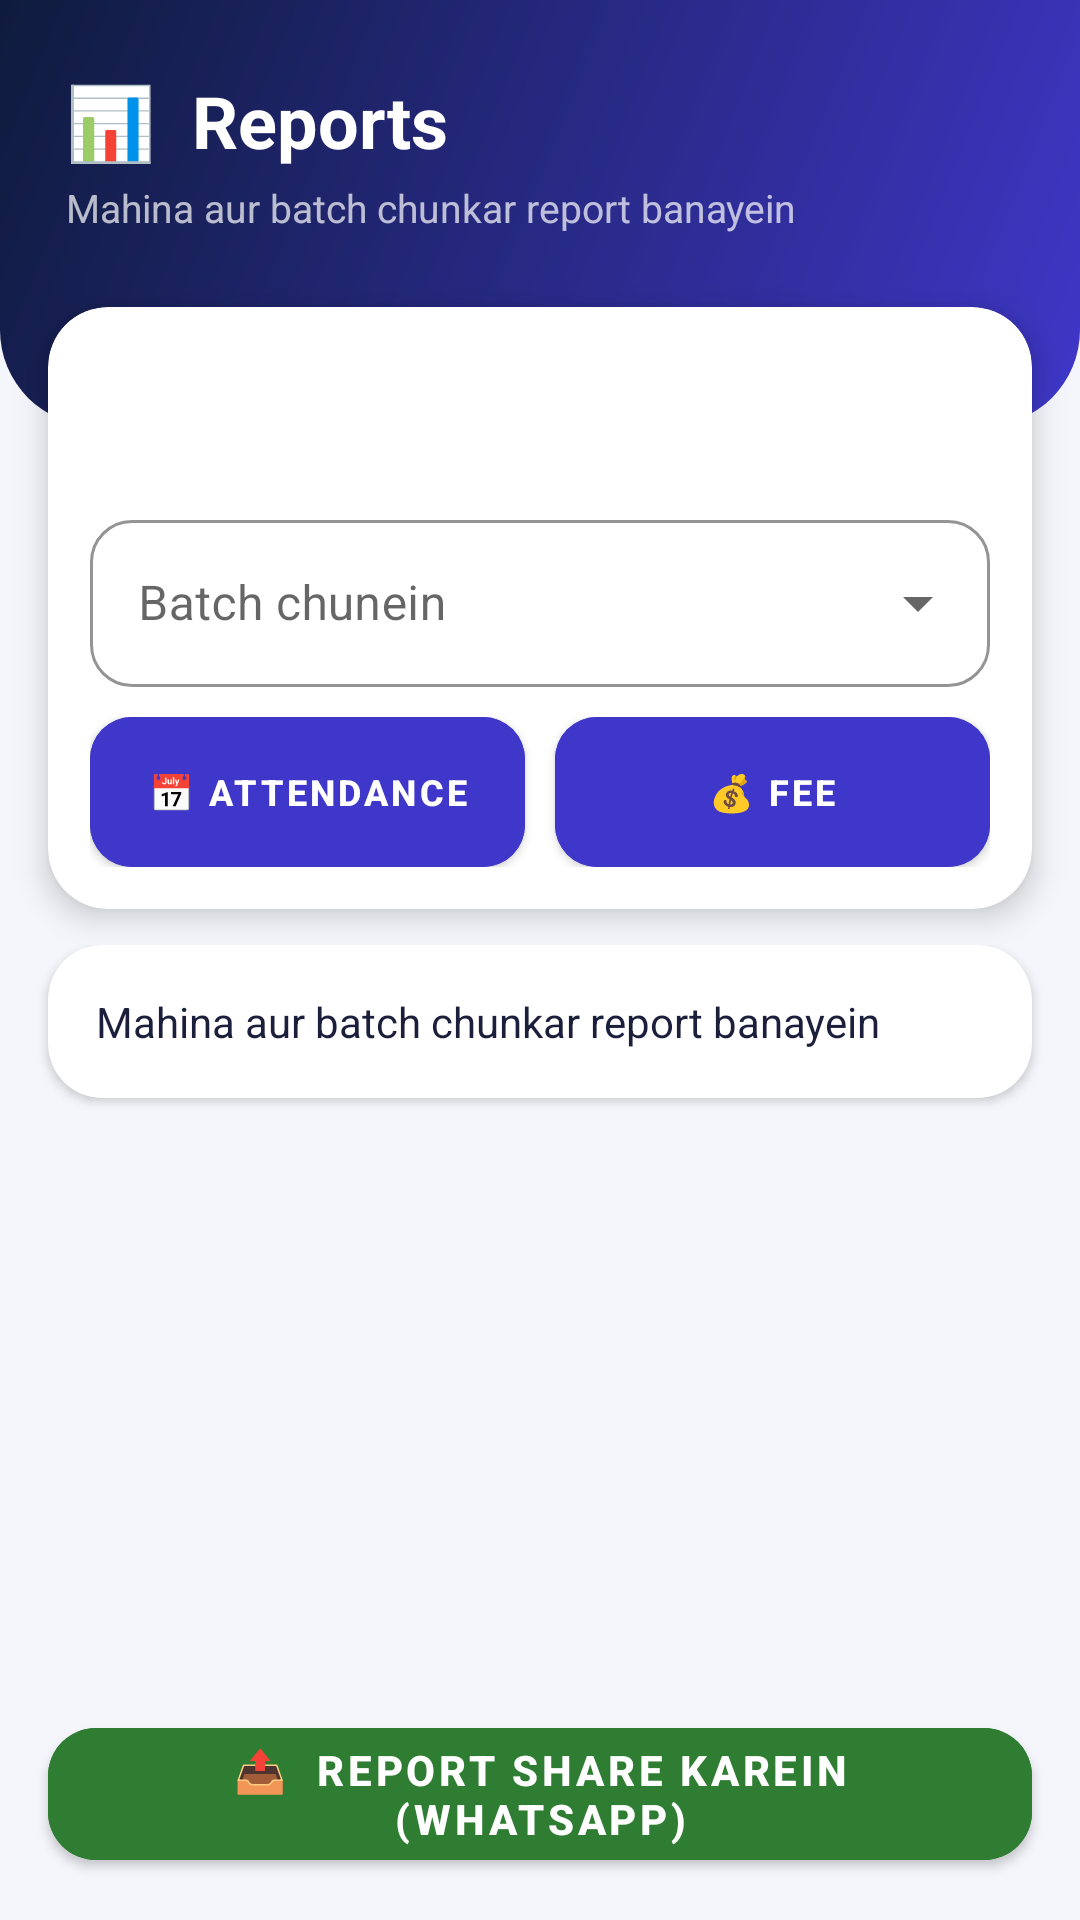

Write the Android layout XML for this screen, with the resource values it uses.
<!-- AndroidManifest.xml: application theme Theme.DarbhangaTeacher -->
<!-- res/layout/activity_reports.xml -->
<?xml version="1.0" encoding="utf-8"?>
<LinearLayout xmlns:android="http://schemas.android.com/apk/res/android"
    xmlns:app="http://schemas.android.com/apk/res-auto"
    android:layout_width="match_parent"
    android:layout_height="match_parent"
    android:background="@color/bg"
    android:orientation="vertical">

    <LinearLayout
        android:layout_width="match_parent"
        android:layout_height="wrap_content"
        android:background="@drawable/bg_header"
        android:gravity="center_vertical"
        android:orientation="horizontal"
        android:paddingStart="22dp"
        android:paddingTop="24dp"
        android:paddingEnd="16dp"
        android:paddingBottom="64dp">

        <LinearLayout
            android:layout_width="0dp"
            android:layout_height="wrap_content"
            android:layout_weight="1"
            android:orientation="vertical">

            <TextView
                android:layout_width="wrap_content"
                android:layout_height="wrap_content"
                android:text="📊  Reports"
                android:textColor="@color/white"
                android:textSize="24sp"
                android:textStyle="bold" />

            <TextView
                android:layout_width="wrap_content"
                android:layout_height="wrap_content"
                android:layout_marginTop="4dp"
                android:text="Mahina aur batch chunkar report banayein"
                android:textColor="#B3FFFFFF"
                android:textSize="13sp" />
        </LinearLayout>
    </LinearLayout>

    <com.google.android.material.card.MaterialCardView
        android:layout_width="match_parent"
        android:layout_height="wrap_content"
        android:layout_marginStart="16dp"
        android:layout_marginTop="-40dp"
        android:layout_marginEnd="16dp"
        app:cardBackgroundColor="@color/white"
        app:cardCornerRadius="20dp"
        app:cardElevation="6dp"
        app:strokeWidth="0dp">

        <LinearLayout
            android:layout_width="match_parent"
            android:layout_height="wrap_content"
            android:orientation="vertical"
            android:padding="14dp">

            <TextView
                android:id="@+id/tvMonth"
                android:layout_width="match_parent"
                android:layout_height="wrap_content"
                android:background="@drawable/bg_chip"
                android:backgroundTint="@color/t_blue"
                android:clickable="true"
                android:focusable="true"
                android:gravity="center"
                android:paddingVertical="12dp"
                android:textColor="@color/indigo"
                android:textSize="13sp"
                android:textStyle="bold" />

            <com.google.android.material.textfield.TextInputLayout
                style="@style/Widget.MaterialComponents.TextInputLayout.OutlinedBox.ExposedDropdownMenu"
                android:layout_width="match_parent"
                android:layout_height="wrap_content"
                android:layout_marginTop="10dp"
                android:hint="Batch chunein"
                app:boxCornerRadiusBottomEnd="14dp"
                app:boxCornerRadiusBottomStart="14dp"
                app:boxCornerRadiusTopEnd="14dp"
                app:boxCornerRadiusTopStart="14dp"
                app:boxStrokeColor="@color/indigo"
                app:hintTextColor="@color/indigo">

                <AutoCompleteTextView
                    android:id="@+id/actBatch"
                    android:layout_width="match_parent"
                    android:layout_height="wrap_content"
                    android:inputType="none" />
            </com.google.android.material.textfield.TextInputLayout>

            <LinearLayout
                android:layout_width="match_parent"
                android:layout_height="wrap_content"
                android:layout_marginTop="10dp"
                android:orientation="horizontal">

                <com.google.android.material.button.MaterialButton
                    android:id="@+id/btnAttReport"
                    android:layout_width="0dp"
                    android:layout_height="50dp"
                    android:layout_marginEnd="5dp"
                    android:layout_weight="1"
                    android:backgroundTint="@color/indigo"
                    android:insetTop="0dp"
                    android:insetBottom="0dp"
                    android:text="📅 Attendance"
                    android:textColor="@color/white"
                    android:textSize="12sp"
                    android:textStyle="bold"
                    app:cornerRadius="14dp" />

                <com.google.android.material.button.MaterialButton
                    android:id="@+id/btnFeeReport"
                    android:layout_width="0dp"
                    android:layout_height="50dp"
                    android:layout_marginStart="5dp"
                    android:layout_weight="1"
                    android:backgroundTint="@color/indigo"
                    android:insetTop="0dp"
                    android:insetBottom="0dp"
                    android:text="💰 Fee"
                    android:textColor="@color/white"
                    android:textSize="12sp"
                    android:textStyle="bold"
                    app:cornerRadius="14dp" />
            </LinearLayout>
        </LinearLayout>
    </com.google.android.material.card.MaterialCardView>

    <ScrollView
        android:layout_width="match_parent"
        android:layout_height="0dp"
        android:layout_marginTop="12dp"
        android:layout_weight="1"
        android:clipToPadding="false"
        android:overScrollMode="never"
        android:paddingHorizontal="16dp">

        <com.google.android.material.card.MaterialCardView
            android:layout_width="match_parent"
            android:layout_height="wrap_content"
            android:layout_marginBottom="12dp"
            app:cardBackgroundColor="@color/white"
            app:cardCornerRadius="18dp"
            app:cardElevation="2dp"
            app:strokeWidth="0dp">

            <TextView
                android:id="@+id/tvReport"
                android:layout_width="match_parent"
                android:layout_height="wrap_content"
                android:lineSpacingExtra="3dp"
                android:padding="16dp"
                android:text="Mahina aur batch chunkar report banayein"
                android:textColor="@color/text_dark"
                android:textIsSelectable="true"
                android:textSize="14sp" />
        </com.google.android.material.card.MaterialCardView>
    </ScrollView>

    <com.google.android.material.button.MaterialButton
        android:id="@+id/btnShare"
        android:layout_width="match_parent"
        android:layout_height="56dp"
        android:layout_marginHorizontal="16dp"
        android:layout_marginTop="4dp"
        android:layout_marginBottom="14dp"
        android:backgroundTint="@color/green"
        android:text="📤  Report Share Karein (WhatsApp)"
        android:textColor="@color/white"
        android:textSize="14sp"
        android:textStyle="bold"
        app:cornerRadius="16dp" />
</LinearLayout>
<!-- resources referenced by this layout -->
<resources>
  <color name="bg">#F4F6FB</color>
  <color name="green">#2E7D32</color>
  <color name="indigo">#3F37C9</color>
  <color name="t_blue">#E3EDFF</color>
  <color name="text_dark">#1B1F3B</color>
  <color name="white">#FFFFFF</color>
  <!-- drawable bg_header (drawable) -->
  <?xml version="1.0" encoding="utf-8"?>
  <shape xmlns:android="http://schemas.android.com/apk/res/android"
      android:shape="rectangle">
      <gradient
          android:angle="315"
          android:endColor="@color/indigo"
          android:startColor="@color/navy" />
      <corners
          android:bottomLeftRadius="32dp"
          android:bottomRightRadius="32dp" />
  </shape>
  <style name="Theme.DarbhangaTeacher" parent="Base.Theme.DarbhangaTeacher" />
  <color name="navy">#0F1B3D</color>
  <style name="Base.Theme.DarbhangaTeacher" parent="Theme.MaterialComponents.Light.NoActionBar">
          <item name="colorPrimary">@color/indigo</item>
          <item name="colorPrimaryVariant">@color/navy</item>
          <item name="colorOnPrimary">@color/white</item>
          <item name="colorSecondary">@color/gold</item>
          <item name="colorOnSecondary">@color/text_dark</item>
          <item name="android:statusBarColor">@color/navy</item>
          <item name="android:navigationBarColor">@color/navy</item>
          <item name="android:windowLightStatusBar">false</item>
          <item name="android:windowBackground">@color/navy</item>
          <item name="android:textColorPrimary">@color/text_dark</item>
          <item name="android:textColorSecondary">@color/text_gray</item>
      </style>
  <color name="gold">#F5B83D</color>
  <color name="text_gray">#6B7280</color>
</resources>
